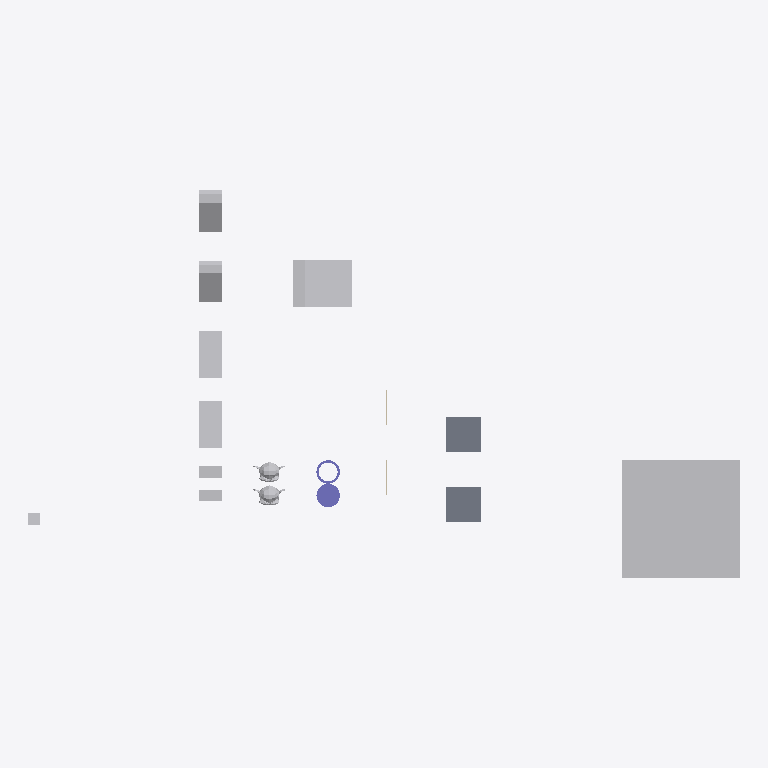
Plan cut of the same IFC building model at storey 'My Storey' (level 0.00 m, cut at 1.40 m), seen from above with north up, elements coloured by IFC class: 11 other elements (light grey), 2 slabs (grey), 2 columns (violet), 2 walls (beige). Cut surfaces are drawn darker.
Extent 60.5 m × 33.0 m × 10.0 m (x, y, z). Storeys (1): My Storey at 0.00 m. Elements (18): 9 IfcFan, 2 IfcColumn, 2 IfcEngine, 2 IfcSlab, 2 IfcWall, 1 IfcCoil.

HEADER;
FILE_DESCRIPTION(('ViewDefinition[DesignTransferView]'),'2;1');
FILE_NAME('CubeA_SamePlace_CubeB.ifc','2026-10-06T17:30:55+02:00',(''),(''),'IfcOpenShell 0.9.0','Bonsai 0.9.0','Nobody');
FILE_SCHEMA(('IFC4'));
ENDSEC;
DATA;
#1=IFCPROJECT('0bu1f74cf2BOa_d4KOeg9L',$,'My Project',$,$,$,$,(#10,#22),#5);
#27=IFCSITE('1JSDvGMyn0jv2ZzufjRyFZ',$,'My Site',$,$,#50,$,$,$,$,$,$,$,$);
#33=IFCBUILDING('1mIqF3isXFmOck8pHEyBuN',$,'My Building',$,$,#56,$,$,$,$,$,$);
#39=IFCBUILDINGSTOREY('0GU64Mixj8re66d3Lvi$bf',$,'My Storey',$,$,#62,$,$,$,$);
#66942=IFCFAN('0ukEI1qhb499zhybH5cWnu',$,'BigCubeA',$,$,#67097,#66952,$,.CENTRIFUGALFORWARDCURVED.);
#67336=IFCCOIL('0ziw4R_Qn1mvqBs9HU$it9',$,'UshapeA',$,$,#67385,#67362,$,.DXCOOLINGCOIL.);
#1595=IFCSLAB('3KqBXozbX2fvj6IwlxIZLC',$,'SlabA',$,$,#67112,#1610,$,$);
#66920=IFCSLAB('3G8w3Y$LLAmh2O9AVcz8Bi',$,'SlabB',$,$,#67117,#66931,$,$);
#67140=IFCFAN('3bPlMlDQn4Ax9waXehly6T',$,'FallenCuboidA',$,$,#67197,#67146,$,.CENTRIFUGALFORWARDCURVED.);
#67156=IFCFAN('3iMkuJoN52cRguZWjxpp6M',$,'FallenCuboidB',$,$,#67176,#67162,$,.CENTRIFUGALFORWARDCURVED.);
#67177=IFCFAN('3psZXlNj13dxYbWK4hPBgH',$,'45CuboidB',$,$,#67380,#67183,$,.CENTRIFUGALFORWARDCURVED.);
#67198=IFCFAN('1OZw_Xt$z0JBuO1e8a$LYR',$,'45CuboidA',$,$,#67375,#67204,$,.CENTRIFUGALFORWARDCURVED.);
#67292=IFCCOLUMN('0qvvHMToP9qg5ie_iaTMnF',$,'CylinderA',$,$,#67335,#67330,$,.COLUMN.);
#576=IFCENGINE('0p86vX$TfF_xBPUY_4GHXF',$,'SuzanneA',$,$,#67087,#1553,$,.INTERNALCOMBUSTION.);
#1714=IFCENGINE('0HYl9heWP4EBB70E0t$o5T',$,'SuzanneB',$,$,#67092,#1738,$,.INTERNALCOMBUSTION.);
#66869=IFCFAN('1Sv7NmdtDAL84IUixvan5q',$,'CuboidB',$,$,#67052,#66875,$,.CENTRIFUGALFORWARDCURVED.);
#66853=IFCFAN('2fe3JVOdD88wjcZgoS2Sl4',$,'CuboidA',$,$,#67047,#66863,$,.CENTRIFUGALFORWARDCURVED.);
#67214=IFCCOLUMN('0EtCeuXZf9T9d2lNp9tsGx',$,'Hollow_CylinderA',$,$,#67291,#67286,$,.COLUMN.);
#2765=IFCFAN('3SYf$H801Cw9s7tjB_posc',$,'CubeB',$,$,#67450,#2781,$,.CENTRIFUGALFORWARDCURVED.);
#1670=IFCWALL('1cTYBjqlH7eh2eIbseGuXN',$,'WallA',$,$,#67122,#1677,$,$);
#66890=IFCWALL('3Nva4bJwT0N9kqGt83QJ8a',$,'WallB',$,$,#67127,#66901,$,$);
ENDSEC;
